4-way image classification set "rice_dataset_augmented" from GitHub (SantiagoAviles/Rice-Proyect); label vocabulary: broken, chalky, stained, whole.

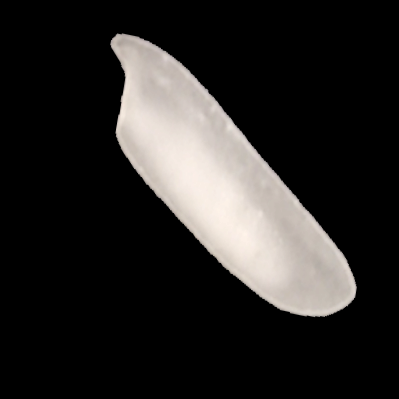
Label: chalky

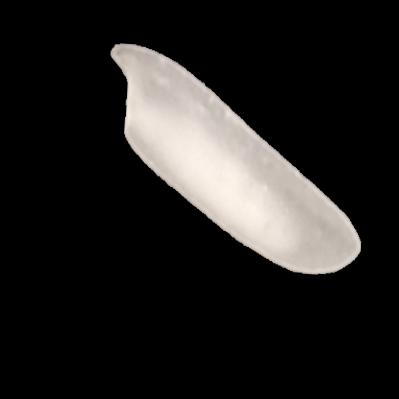
Label: chalky

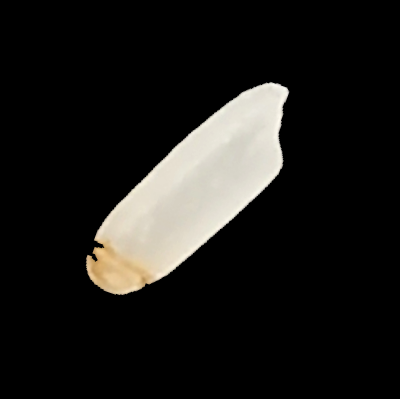
Label: stained

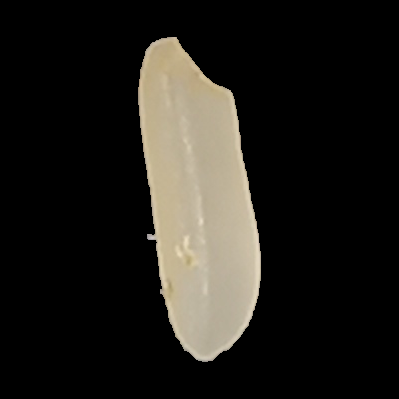
Label: stained

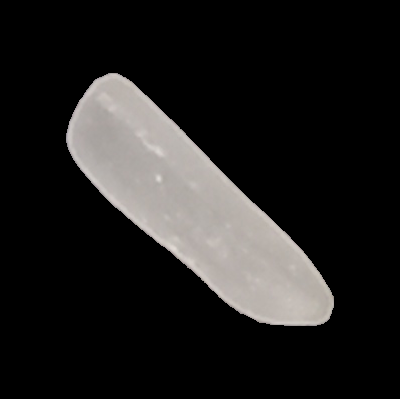
Label: whole

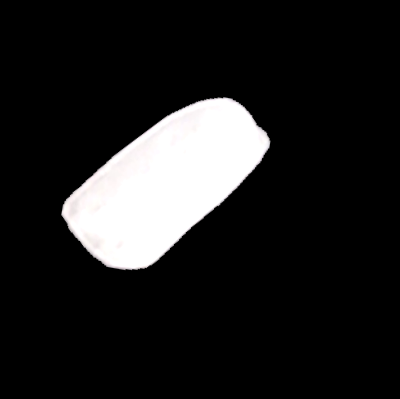
Label: broken
